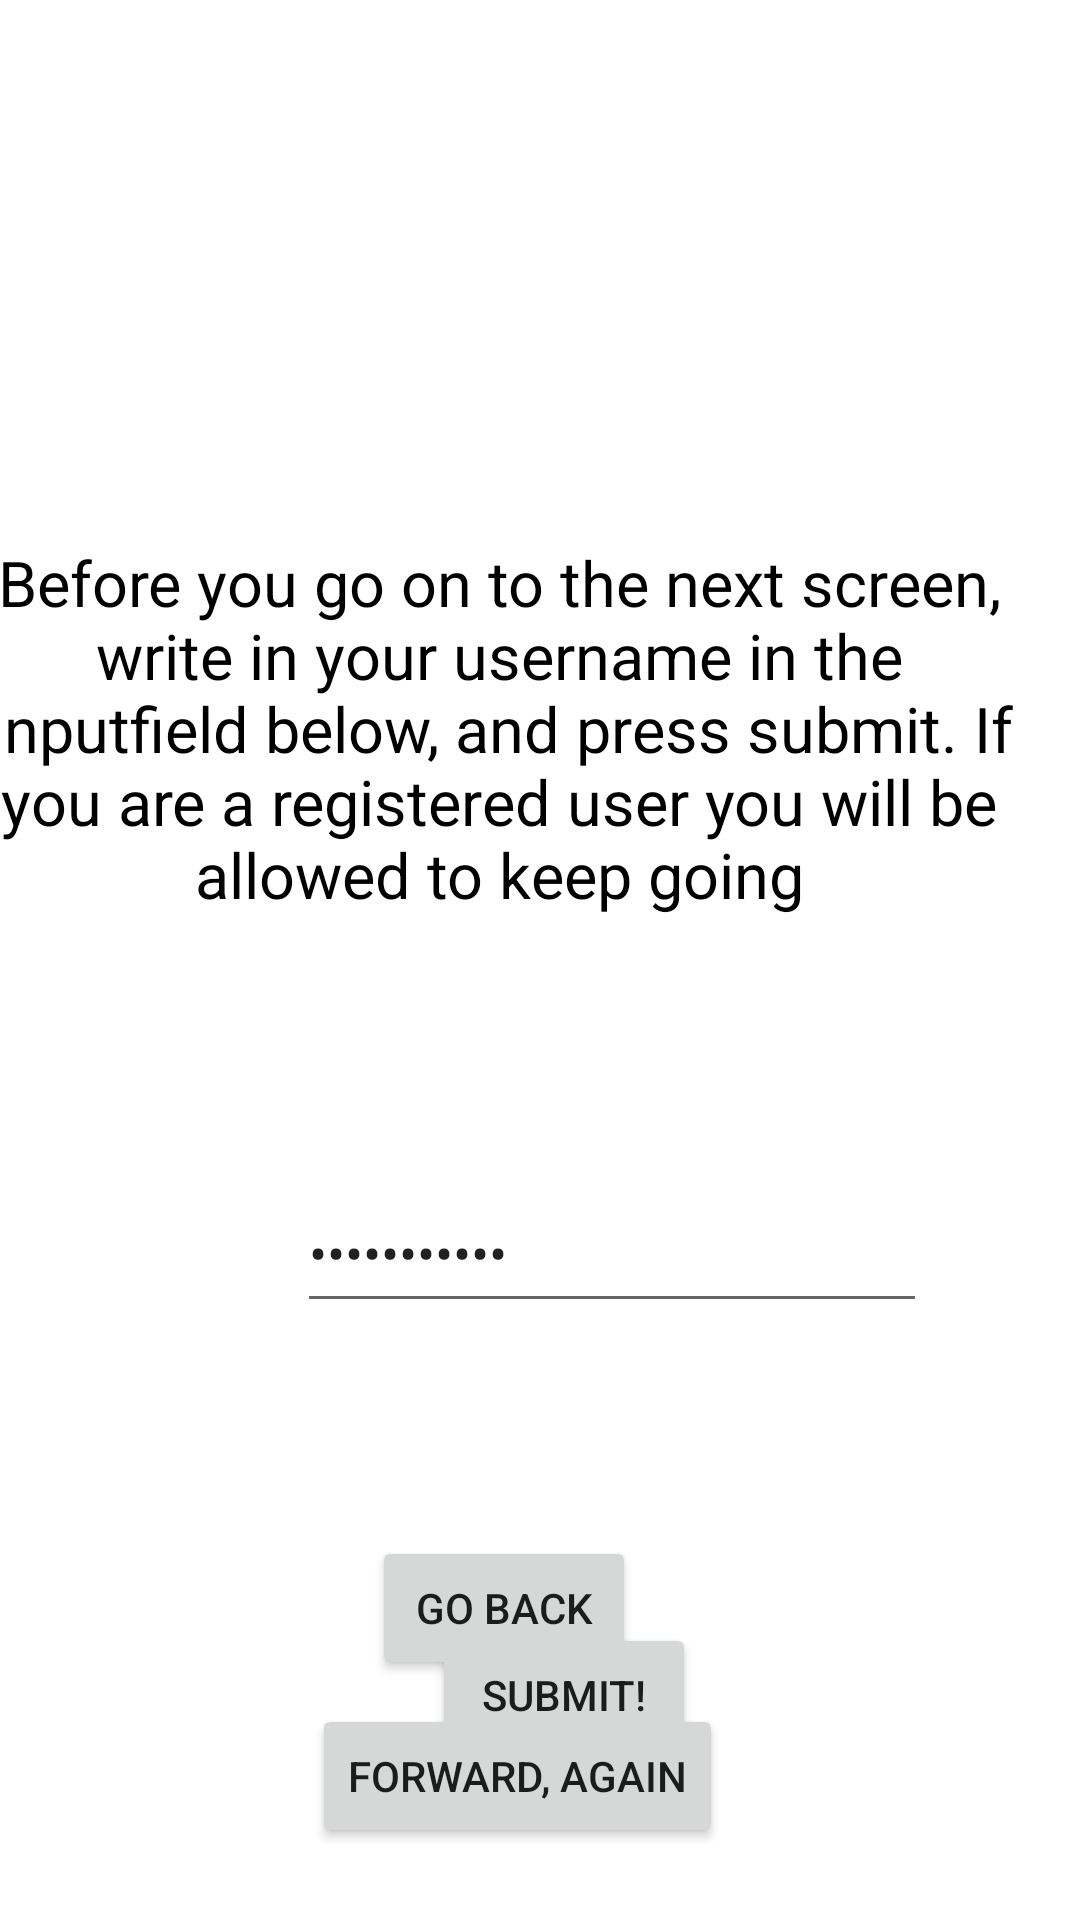

Write the Android layout XML for this screen, with the resource values it uses.
<!-- AndroidManifest.xml: application theme Theme.LABB1_Fourth -->
<!-- res/layout/activity_sign_in.xml -->
<?xml version="1.0" encoding="utf-8"?>
<androidx.constraintlayout.widget.ConstraintLayout xmlns:android="http://schemas.android.com/apk/res/android"
    xmlns:app="http://schemas.android.com/apk/res-auto"
    xmlns:tools="http://schemas.android.com/tools"
    android:layout_width="match_parent"
    android:layout_height="match_parent"
    tools:context=".SignInActivity">


    <ImageView
        android:id="@+id/imageView9"
        android:layout_width="wrap_content"
        android:layout_height="wrap_content"
        android:scaleType="fitXY"
        app:layout_constraintBottom_toBottomOf="parent"
        app:layout_constraintStart_toStartOf="parent"
        app:srcCompat="@drawable/labb_1_lamda" />

    <TextView
        android:id="@+id/textView4"
        android:layout_width="356dp"
        android:layout_height="163dp"
        android:layout_marginStart="140dp"
        android:layout_marginTop="180dp"
        android:layout_marginEnd="140dp"
        android:text="Before you go on to the next screen, write in your username in the Inputfield below, and press submit. If you are a registered user you will be allowed to keep going"
        android:textAlignment="center"
        android:textColor="@color/black"
        android:textSize="21sp"
        app:layout_constraintEnd_toEndOf="parent"
        app:layout_constraintHorizontal_bias="0.551"
        app:layout_constraintStart_toStartOf="parent"
        app:layout_constraintTop_toTopOf="parent" />

    <EditText
        android:id="@+id/writePassword"
        android:layout_width="wrap_content"
        android:layout_height="50dp"
        android:layout_marginStart="99dp"
        android:layout_marginTop="48dp"
        android:layout_marginEnd="102dp"
        android:ems="10"
        android:inputType="textPassword"
        android:text="Placeholder"
        app:layout_constraintEnd_toEndOf="parent"
        app:layout_constraintHorizontal_bias="0.0"
        app:layout_constraintStart_toStartOf="parent"
        app:layout_constraintTop_toBottomOf="@+id/textView4" />

    <Button
        android:id="@+id/buttonToLoggedIn"
        android:layout_width="wrap_content"
        android:layout_height="wrap_content"
        android:layout_marginStart="145dp"
        android:layout_marginTop="100dp"
        android:layout_marginEnd="150dp"
        android:text="Submit!"
        app:layout_constraintEnd_toEndOf="parent"
        app:layout_constraintHorizontal_bias="0.05"
        app:layout_constraintStart_toStartOf="parent"
        app:layout_constraintTop_toBottomOf="@+id/writePassword" />

    <Button
        android:id="@+id/toSecondAbout"
        android:layout_width="wrap_content"
        android:layout_height="wrap_content"
        android:layout_marginStart="40dp"
        android:layout_marginEnd="148dp"
        android:layout_marginBottom="80dp"
        android:text="Go Back"
        app:layout_constraintBottom_toBottomOf="parent"
        app:layout_constraintEnd_toEndOf="parent"
        app:layout_constraintHorizontal_bias="1.0"
        app:layout_constraintStart_toStartOf="parent" />

    <Button
        android:id="@+id/buttonToFourth"
        android:layout_width="wrap_content"
        android:layout_height="wrap_content"
        android:layout_marginStart="108dp"
        android:layout_marginEnd="119dp"
        android:layout_marginBottom="24dp"
        android:text="Forward, again"
        app:layout_constraintBottom_toBottomOf="parent"
        app:layout_constraintEnd_toEndOf="parent"
        app:layout_constraintHorizontal_bias="1.0"
        app:layout_constraintStart_toStartOf="parent" />

    <TextView
        android:id="@+id/textViewFive"
        android:layout_width="222dp"
        android:layout_height="45dp"
        android:layout_marginStart="99dp"
        android:layout_marginTop="36dp"
        android:layout_marginEnd="90dp"
        android:layout_marginBottom="35dp"
        android:text="Hit Submit and this text will show what you typed in"
        android:textColor="@color/white"
        app:layout_constraintBottom_toTopOf="@+id/buttonToLoggedIn"
        app:layout_constraintEnd_toEndOf="parent"
        app:layout_constraintStart_toStartOf="parent"
        app:layout_constraintTop_toBottomOf="@+id/writePassword" />




</androidx.constraintlayout.widget.ConstraintLayout>
<!-- resources referenced by this layout -->
<resources>
  <color name="black">#FF000000</color>
  <color name="white">#FFFFFFFF</color>
  <style name="Theme.LABB1_Fourth" parent="Theme.MaterialComponents.DayNight.DarkActionBar">
          
          <item name="colorPrimary">@color/purple_500</item>
          <item name="colorPrimaryVariant">@color/purple_700</item>
          <item name="colorOnPrimary">@color/white</item>
          
          <item name="colorSecondary">@color/teal_200</item>
          <item name="colorSecondaryVariant">@color/teal_700</item>
          <item name="colorOnSecondary">@color/black</item>
          
          <item name="android:statusBarColor">?attr/colorPrimaryVariant</item>
          
      </style>
  <color name="purple_500">#FF6200EE</color>
  <color name="purple_700">#FF3700B3</color>
  <color name="teal_200">#FF03DAC5</color>
  <color name="teal_700">#FF018786</color>
</resources>
